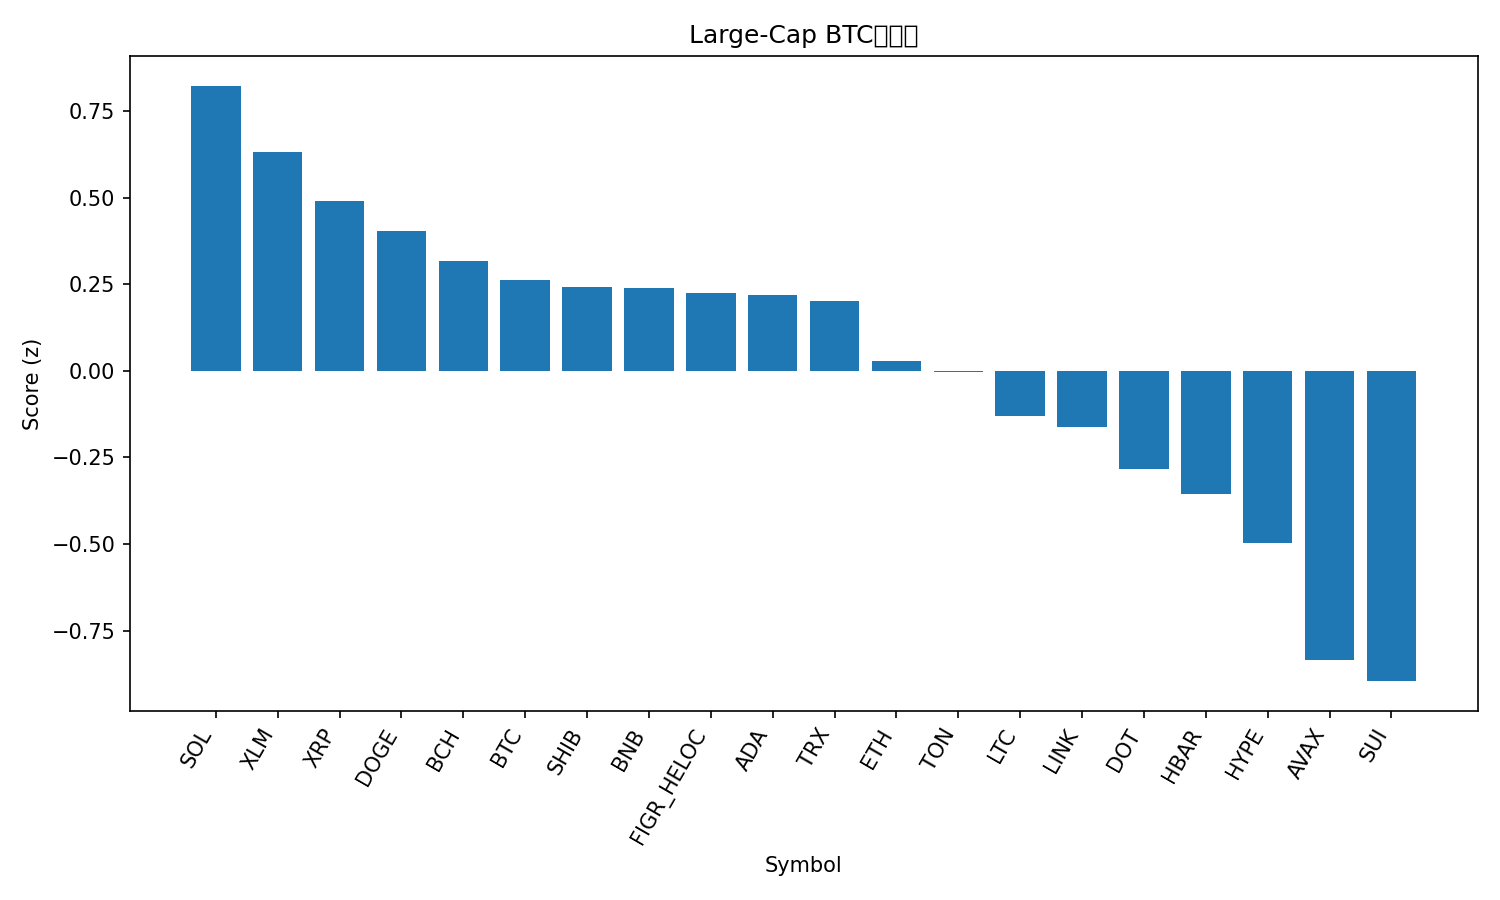

Data behind this chart, as committed beside it:
rank, name, symbol, price_btc, price_usd, pct_1h_btc, pct_24h_btc, pct_7d_btc, market_cap_rank, market_cap_usd, volume_usd, score
1, Solana, SOL, 0.002088, 241.4, 0.2489, 1.196, -2.457, 6, 131150250477, 3577425595, 0.8238
2, Stellar, XLM, 3.36e-06, 0.3885, 0.2431, 0.2774, -2.376, 21, 12383680048, 126897831, 0.6321
3, XRP, XRP, 2.592e-05, 3.0, 0.1869, 0.1446, -3.389, 3, 179159924800, 3071662273, 0.4905
4, Dogecoin, DOGE, 2.32e-06, 0.2688, 0.06289, 1.439, -6.353, 8, 40583716066, 1705652987, 0.4037
5, Bitcoin Cash, BCH, 0.005183, 599.3, 0.1215, -0.797, 1.118, 22, 11940696415, 216394971, 0.3181
6, Bitcoin, BTC, 1.0, 115619, 0.0, 0.0, 0.0, 1, 2303587642461, 19080828605, 0.2635
7, Shiba Inu, SHIB, 1.12268e-10, 1.298e-05, 0.07185, 0.7669, -8.021, 31, 7651271231, 130390675, 0.2418
8, BNB, BNB, 0.0092, 1064, -0.9054, 6.987, 14.02, 5, 147999725638, 3275190655, 0.2382
9, Figure Heloc, FIGR_HELOC, 8.64e-06, 1.0, 0.0, 0.07806, 0.1563, 20, 12582021563, 511330, 0.2247
10, Cardano, ADA, 7.76e-06, 0.897, 0.01273, 0.3171, -2.489, 10, 32755623718, 1086831420, 0.2191
11, TRON, TRX, 2.99e-06, 0.3453, 0.03575, -0.1804, -1.41, 11, 32685556094, 622392201, 0.2006
12, Ethereum, ETH, 0.03868, 4473, -0.06131, 0.00262, -4.078, 2, 539804347621, 14410564672, 0.02939
13, Toncoin, TON, 2.672e-05, 3.09, -0.002938, -0.4406, -4.266, 30, 7864047713, 85074974, -0.003461
14, Litecoin, LTC, 0.0009875, 114.2, -0.1198, -0.3238, -2.088, 27, 8714593226, 285795366, -0.1315
15, Chainlink, LINK, 0.0002019, 23.34, -0.06674, -0.4555, -5.659, 13, 15825024283, 470507466, -0.1618
16, Polkadot, DOT, 3.756e-05, 4.34, -0.2526, 0.1262, -1.774, 34, 6612616197, 235588041, -0.2842
17, Hedera, HBAR, 2.09e-06, 0.2413, -0.2974, 0.1768, -1.669, 25, 10228589730, 167091223, -0.3543
18, Hyperliquid, HYPE, 0.0004669, 54.0, -0.01436, -3.72, -0.2213, 16, 14627561277, 360011781, -0.4969
19, Avalanche, AVAX, 0.0002858, 33.04, -0.4555, -2.949, 10.93, 18, 13951109991, 798660679, -0.8363
20, Sui, SUI, 3.16e-05, 3.65, -0.46, -0.8422, -3.813, 19, 13040002059, 740264720, -0.896
21, Cronos, CRO, 1.98e-06, 0.2286, -0.4206, -1.133, -7.214, 29, 7965727726, 25801544, -0.9795
